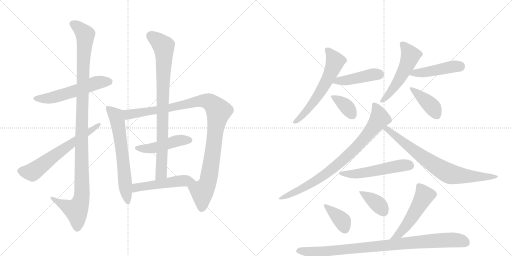
t = 0.00 s
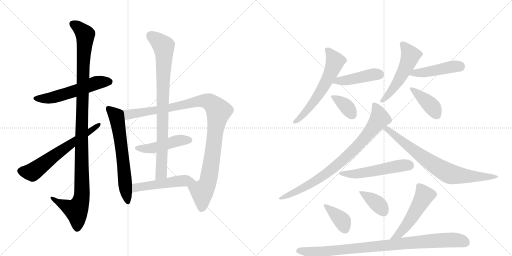
t = 3.17 s
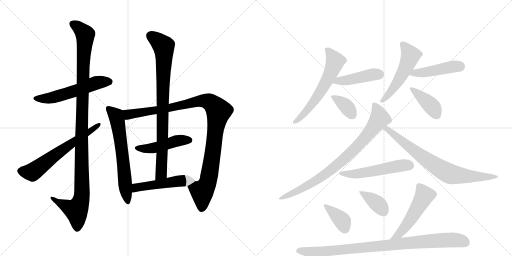
t = 6.33 s
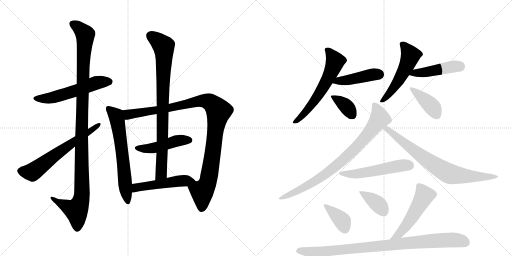
t = 9.50 s
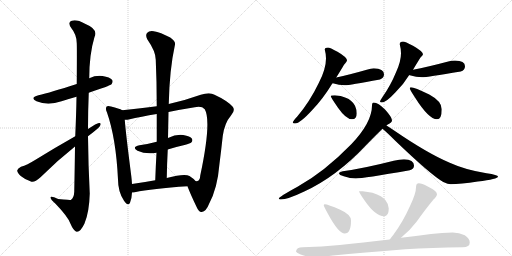
t = 12.66 s
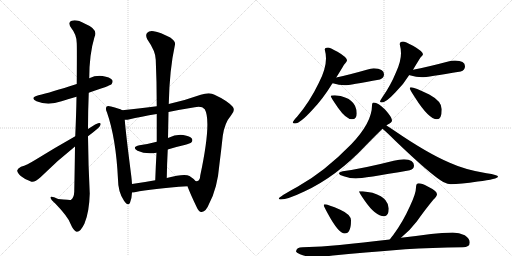
t = 15.83 s

The animated SVG that drew these frames (rendered in a browser with its animation timeline set to each time). Animation: 21 CSS @keyframes rules; one cycle of 15.83 s.

<svg version="1.1" viewBox="0 0 2048 1024" xmlns="http://www.w3.org/2000/svg">
  <g stroke="lightgray" stroke-dasharray="1,1" stroke-width="1" transform="scale(4, 4)">
    <line x1="0" y1="0" x2="256" y2="256"></line>
    <line x1="256" y1="0" x2="0" y2="256"></line>
    <line x1="128" y1="0" x2="128" y2="256"></line>
    <line x1="0" y1="128" x2="256" y2="128"></line>
    <line x1="256" y1="0" x2="512" y2="256"></line>
    <line x1="512" y1="0" x2="256" y2="256"></line>
    <line x1="384" y1="0" x2="384" y2="256"></line>
    <line x1="256" y1="128" x2="512" y2="128"></line>
  </g>
<g transform="scale(1, -1) translate(0, -850)">
   <style type="text/css">
    @keyframes keyframes0 {
      from {
       stroke: black;
       stroke-dashoffset: 557;
       stroke-width: 128;
       }
       64% {
       animation-timing-function: step-end;
       stroke: black;
       stroke-dashoffset: 0;
       stroke-width: 128;
       }
       to {
       stroke: black;
       stroke-width: 1024;
       }
       }
       #make-me-a-hanzi-animation-0 {
         animation: keyframes0 0.703288s both;
         animation-delay: 0.000000s;
         animation-timing-function: linear;
       }
    @keyframes keyframes1 {
      from {
       stroke: black;
       stroke-dashoffset: 1135;
       stroke-width: 128;
       }
       79% {
       animation-timing-function: step-end;
       stroke: black;
       stroke-dashoffset: 0;
       stroke-width: 128;
       }
       to {
       stroke: black;
       stroke-width: 1024;
       }
       }
       #make-me-a-hanzi-animation-1 {
         animation: keyframes1 1.173665s both;
         animation-delay: 0.703288s;
         animation-timing-function: linear;
       }
    @keyframes keyframes2 {
      from {
       stroke: black;
       stroke-dashoffset: 631;
       stroke-width: 128;
       }
       67% {
       animation-timing-function: step-end;
       stroke: black;
       stroke-dashoffset: 0;
       stroke-width: 128;
       }
       to {
       stroke: black;
       stroke-width: 1024;
       }
       }
       #make-me-a-hanzi-animation-2 {
         animation: keyframes2 0.763509s both;
         animation-delay: 1.876953s;
         animation-timing-function: linear;
       }
    @keyframes keyframes3 {
      from {
       stroke: black;
       stroke-dashoffset: 643;
       stroke-width: 128;
       }
       68% {
       animation-timing-function: step-end;
       stroke: black;
       stroke-dashoffset: 0;
       stroke-width: 128;
       }
       to {
       stroke: black;
       stroke-width: 1024;
       }
       }
       #make-me-a-hanzi-animation-3 {
         animation: keyframes3 0.773275s both;
         animation-delay: 2.640462s;
         animation-timing-function: linear;
       }
    @keyframes keyframes4 {
      from {
       stroke: black;
       stroke-dashoffset: 1054;
       stroke-width: 128;
       }
       77% {
       animation-timing-function: step-end;
       stroke: black;
       stroke-dashoffset: 0;
       stroke-width: 128;
       }
       to {
       stroke: black;
       stroke-width: 1024;
       }
       }
       #make-me-a-hanzi-animation-4 {
         animation: keyframes4 1.107747s both;
         animation-delay: 3.413737s;
         animation-timing-function: linear;
       }
    @keyframes keyframes5 {
      from {
       stroke: black;
       stroke-dashoffset: 466;
       stroke-width: 128;
       }
       60% {
       animation-timing-function: step-end;
       stroke: black;
       stroke-dashoffset: 0;
       stroke-width: 128;
       }
       to {
       stroke: black;
       stroke-width: 1024;
       }
       }
       #make-me-a-hanzi-animation-5 {
         animation: keyframes5 0.629232s both;
         animation-delay: 4.521484s;
         animation-timing-function: linear;
       }
    @keyframes keyframes6 {
      from {
       stroke: black;
       stroke-dashoffset: 859;
       stroke-width: 128;
       }
       74% {
       animation-timing-function: step-end;
       stroke: black;
       stroke-dashoffset: 0;
       stroke-width: 128;
       }
       to {
       stroke: black;
       stroke-width: 1024;
       }
       }
       #make-me-a-hanzi-animation-6 {
         animation: keyframes6 0.949056s both;
         animation-delay: 5.150716s;
         animation-timing-function: linear;
       }
    @keyframes keyframes7 {
      from {
       stroke: black;
       stroke-dashoffset: 505;
       stroke-width: 128;
       }
       62% {
       animation-timing-function: step-end;
       stroke: black;
       stroke-dashoffset: 0;
       stroke-width: 128;
       }
       to {
       stroke: black;
       stroke-width: 1024;
       }
       }
       #make-me-a-hanzi-animation-7 {
         animation: keyframes7 0.660970s both;
         animation-delay: 6.099772s;
         animation-timing-function: linear;
       }
    @keyframes keyframes8 {
      from {
       stroke: black;
       stroke-dashoffset: 606;
       stroke-width: 128;
       }
       66% {
       animation-timing-function: step-end;
       stroke: black;
       stroke-dashoffset: 0;
       stroke-width: 128;
       }
       to {
       stroke: black;
       stroke-width: 1024;
       }
       }
       #make-me-a-hanzi-animation-8 {
         animation: keyframes8 0.743164s both;
         animation-delay: 6.760742s;
         animation-timing-function: linear;
       }
    @keyframes keyframes9 {
      from {
       stroke: black;
       stroke-dashoffset: 435;
       stroke-width: 128;
       }
       59% {
       animation-timing-function: step-end;
       stroke: black;
       stroke-dashoffset: 0;
       stroke-width: 128;
       }
       to {
       stroke: black;
       stroke-width: 1024;
       }
       }
       #make-me-a-hanzi-animation-9 {
         animation: keyframes9 0.604004s both;
         animation-delay: 7.503906s;
         animation-timing-function: linear;
       }
    @keyframes keyframes10 {
      from {
       stroke: black;
       stroke-dashoffset: 367;
       stroke-width: 128;
       }
       54% {
       animation-timing-function: step-end;
       stroke: black;
       stroke-dashoffset: 0;
       stroke-width: 128;
       }
       to {
       stroke: black;
       stroke-width: 1024;
       }
       }
       #make-me-a-hanzi-animation-10 {
         animation: keyframes10 0.548665s both;
         animation-delay: 8.107910s;
         animation-timing-function: linear;
       }
    @keyframes keyframes11 {
      from {
       stroke: black;
       stroke-dashoffset: 531;
       stroke-width: 128;
       }
       63% {
       animation-timing-function: step-end;
       stroke: black;
       stroke-dashoffset: 0;
       stroke-width: 128;
       }
       to {
       stroke: black;
       stroke-width: 1024;
       }
       }
       #make-me-a-hanzi-animation-11 {
         animation: keyframes11 0.682129s both;
         animation-delay: 8.656576s;
         animation-timing-function: linear;
       }
    @keyframes keyframes12 {
      from {
       stroke: black;
       stroke-dashoffset: 456;
       stroke-width: 128;
       }
       60% {
       animation-timing-function: step-end;
       stroke: black;
       stroke-dashoffset: 0;
       stroke-width: 128;
       }
       to {
       stroke: black;
       stroke-width: 1024;
       }
       }
       #make-me-a-hanzi-animation-12 {
         animation: keyframes12 0.621094s both;
         animation-delay: 9.338704s;
         animation-timing-function: linear;
       }
    @keyframes keyframes13 {
      from {
       stroke: black;
       stroke-dashoffset: 403;
       stroke-width: 128;
       }
       57% {
       animation-timing-function: step-end;
       stroke: black;
       stroke-dashoffset: 0;
       stroke-width: 128;
       }
       to {
       stroke: black;
       stroke-width: 1024;
       }
       }
       #make-me-a-hanzi-animation-13 {
         animation: keyframes13 0.577962s both;
         animation-delay: 9.959798s;
         animation-timing-function: linear;
       }
    @keyframes keyframes14 {
      from {
       stroke: black;
       stroke-dashoffset: 834;
       stroke-width: 128;
       }
       73% {
       animation-timing-function: step-end;
       stroke: black;
       stroke-dashoffset: 0;
       stroke-width: 128;
       }
       to {
       stroke: black;
       stroke-width: 1024;
       }
       }
       #make-me-a-hanzi-animation-14 {
         animation: keyframes14 0.928711s both;
         animation-delay: 10.537760s;
         animation-timing-function: linear;
       }
    @keyframes keyframes15 {
      from {
       stroke: black;
       stroke-dashoffset: 766;
       stroke-width: 128;
       }
       71% {
       animation-timing-function: step-end;
       stroke: black;
       stroke-dashoffset: 0;
       stroke-width: 128;
       }
       to {
       stroke: black;
       stroke-width: 1024;
       }
       }
       #make-me-a-hanzi-animation-15 {
         animation: keyframes15 0.873372s both;
         animation-delay: 11.466471s;
         animation-timing-function: linear;
       }
    @keyframes keyframes16 {
      from {
       stroke: black;
       stroke-dashoffset: 534;
       stroke-width: 128;
       }
       63% {
       animation-timing-function: step-end;
       stroke: black;
       stroke-dashoffset: 0;
       stroke-width: 128;
       }
       to {
       stroke: black;
       stroke-width: 1024;
       }
       }
       #make-me-a-hanzi-animation-16 {
         animation: keyframes16 0.684570s both;
         animation-delay: 12.339844s;
         animation-timing-function: linear;
       }
    @keyframes keyframes17 {
      from {
       stroke: black;
       stroke-dashoffset: 382;
       stroke-width: 128;
       }
       55% {
       animation-timing-function: step-end;
       stroke: black;
       stroke-dashoffset: 0;
       stroke-width: 128;
       }
       to {
       stroke: black;
       stroke-width: 1024;
       }
       }
       #make-me-a-hanzi-animation-17 {
         animation: keyframes17 0.560872s both;
         animation-delay: 13.024414s;
         animation-timing-function: linear;
       }
    @keyframes keyframes18 {
      from {
       stroke: black;
       stroke-dashoffset: 381;
       stroke-width: 128;
       }
       55% {
       animation-timing-function: step-end;
       stroke: black;
       stroke-dashoffset: 0;
       stroke-width: 128;
       }
       to {
       stroke: black;
       stroke-width: 1024;
       }
       }
       #make-me-a-hanzi-animation-18 {
         animation: keyframes18 0.560059s both;
         animation-delay: 13.585286s;
         animation-timing-function: linear;
       }
    @keyframes keyframes19 {
      from {
       stroke: black;
       stroke-dashoffset: 520;
       stroke-width: 128;
       }
       63% {
       animation-timing-function: step-end;
       stroke: black;
       stroke-dashoffset: 0;
       stroke-width: 128;
       }
       to {
       stroke: black;
       stroke-width: 1024;
       }
       }
       #make-me-a-hanzi-animation-19 {
         animation: keyframes19 0.673177s both;
         animation-delay: 14.145345s;
         animation-timing-function: linear;
       }
    @keyframes keyframes20 {
      from {
       stroke: black;
       stroke-dashoffset: 930;
       stroke-width: 128;
       }
       75% {
       animation-timing-function: step-end;
       stroke: black;
       stroke-dashoffset: 0;
       stroke-width: 128;
       }
       to {
       stroke: black;
       stroke-width: 1024;
       }
       }
       #make-me-a-hanzi-animation-20 {
         animation: keyframes20 1.006836s both;
         animation-delay: 14.818522s;
         animation-timing-function: linear;
       }
</style>
<path d="M 355 479 Q 439 507 446 513 Q 453 522 449 530 Q 440 542 410 546 Q 382 549 357 537 L 307 514 Q 201 480 154 469 Q 117 459 146 445 Q 191 426 246 445 Q 274 454 306 463 L 355 479 Z" fill="lightgray"></path> 
<path d="M 300 264 Q 299 183 297 83 Q 296 59 283 50 Q 282 50 232 54 Q 201 70 202 59 Q 203 52 222 35 Q 271 -16 281 -43 Q 294 -74 307 -77 Q 322 -78 338 -44 Q 357 1 359 76 Q 353 191 352 305 L 352 334 Q 352 407 355 479 L 357 537 Q 357 633 378 702 Q 394 733 340 755 Q 306 774 287 767 Q 269 761 285 738 Q 307 711 307 677 Q 308 659 307 514 L 306 463 Q 305 396 301 305 L 300 264 Z" fill="lightgray"></path> 
<path d="M 352 305 Q 392 335 400 346 Q 407 359 396 358 Q 387 358 352 334 L 301 305 Q 216 257 142 211 Q 108 190 84 183 Q 71 177 69 169 Q 68 160 83 146 Q 102 130 126 123 Q 139 120 162 141 Q 228 207 300 264 L 352 305 Z" fill="lightgray"></path> 
<path d="M 489 409 Q 477 416 444 424 Q 431 428 427 424 Q 420 417 428 400 Q 464 297 472 132 Q 472 83 496 47 Q 512 23 520 39 Q 527 55 528 80 L 528 114 Q 527 130 525 147 Q 503 318 499 371 C 496 401 496 406 489 409 Z" fill="lightgray"></path> 
<path d="M 627 425 Q 566 418 489 409 C 459 406 469 367 499 371 Q 506 370 515 372 Q 564 384 627 394 L 674 402 Q 722 412 779 421 Q 807 427 819 413 Q 847 365 801 148 Q 800 129 790 126 Q 789 125 782 126 C 758 108 749 107 750 105 Q 760 77 787 21 Q 796 0 807 2 Q 825 5 836 34 Q 870 98 877 187 Q 884 242 891 306 Q 898 358 924 388 Q 943 409 930 424 Q 908 448 858 471 Q 839 483 803 471 Q 742 449 675 434 L 627 425 Z" fill="lightgray"></path> 
<path d="M 671 252 Q 702 262 738 270 Q 762 277 765 280 Q 772 287 768 295 Q 761 305 733 310 Q 705 314 672 298 L 627 283 Q 594 274 558 269 Q 525 262 550 247 Q 583 232 626 239 L 671 252 Z" fill="lightgray"></path> 
<path d="M 675 434 Q 678 572 700 672 Q 703 684 681 700 Q 641 721 615 725 Q 597 728 588 718 Q 581 709 589 693 Q 623 644 623 611 Q 627 523 627 425 L 627 394 Q 627 340 627 283 L 626 239 Q 623 187 621 129 C 620 99 666 108 667 138 Q 668 196 671 252 L 672 298 Q 673 350 674 402 L 675 434 Z" fill="lightgray"></path> 
<path d="M 528 80 Q 532 80 539 81 Q 608 96 750 105 C 780 107 798 108 782 126 Q 775 135 758 146 Q 739 158 667 138 L 621 129 Q 572 120 528 114 C 498 110 498 78 528 80 Z" fill="lightgray"></path> 
<path d="M 1312 660 Q 1299 660 1299 652 Q 1304 634 1304 616 Q 1304 574 1275 518 Q 1239 443 1189 384 Q 1171 365 1171 360 Q 1171 356 1180 356 Q 1200 356 1250 411 Q 1292 455 1328 514 Q 1329 515 1330 517 L 1345 540 Q 1367 575 1376 591 Q 1388 605 1388 608 Q 1388 621 1350 643 Q 1319 660 1312 660 Z" fill="lightgray"></path> 
<path d="M 1330 517 L 1331 517 Q 1357 509 1379 509 Q 1398 509 1520 532 Q 1536 538 1536 553 Q 1536 575 1495 577 Q 1484 577 1467 571 Q 1397 551 1345 540 C 1316 534 1301 524 1330 517 Z" fill="lightgray"></path> 
<path d="M 1339 469 Q 1323 469 1323 465 Q 1323 461 1352 419 Q 1384 373 1408 373 Q 1427 373 1427 396 Q 1427 412 1420 427 Q 1408 450 1383 459 Q 1364 468 1339 469 Z" fill="lightgray"></path> 
<path d="M 1612 684 Q 1599 684 1599 673 Q 1604 654 1604 637 Q 1604 605 1585 563 Q 1562 507 1530 462 Q 1520 447 1520 444 Q 1520 440 1528 440 Q 1544 440 1583 482 Q 1613 511 1637 550 L 1652 571 Q 1673 606 1682 620 Q 1692 630 1692 633 Q 1692 644 1652 667 Q 1620 684 1612 684 Z" fill="lightgray"></path> 
<path d="M 1637 550 Q 1638 549 1639 549 Q 1665 541 1688 541 Q 1708 541 1843 564 Q 1860 569 1860 585 Q 1860 607 1820 608 Q 1806 608 1789 603 Q 1710 582 1652 571 C 1623 565 1609 560 1637 550 Z" fill="lightgray"></path> 
<path d="M 1644 501 Q 1639 501 1639 497 Q 1639 492 1660 460 Q 1715 373 1748 373 Q 1767 373 1767 413 Q 1767 445 1717 472 Q 1657 501 1644 501 Z" fill="lightgray"></path> 
<path d="M 1495 440 Q 1488 440 1488 428 Q 1488 360 1405 273 Q 1298 163 1190 103 Q 1115 62 1115 56 Q 1115 52 1123 52 Q 1150 52 1217 84 Q 1346 143 1465 270 Q 1505 311 1530 335 L 1546 348 Q 1548 350 1551 352 Q 1568 359 1568 369 Q 1568 381 1540 412 Q 1512 440 1495 440 Z" fill="lightgray"></path> 
<path d="M 1530 335 Q 1546 322 1581 287 Q 1724 150 1773 122 Q 1793 113 1803 113 Q 1841 113 1911 124 Q 1992 134 1992 144 Q 1992 150 1946 157 Q 1860 171 1799 199 Q 1711 236 1578 327 Q 1559 340 1546 348 C 1521 364 1507 355 1530 335 Z" fill="lightgray"></path> 
<path d="M 1616 213 Q 1598 213 1575 207 Q 1453 176 1371 165 Q 1356 162 1356 157 Q 1356 150 1375 145 Q 1401 136 1423 136 Q 1452 136 1639 169 Q 1656 173 1656 188 Q 1656 211 1616 213 Z" fill="lightgray"></path> 
<path d="M 1299 33 Q 1295 33 1295 29 Q 1295 25 1311 -4 Q 1354 -84 1379 -84 Q 1404 -84 1404 -32 Q 1404 -8 1361 11 Q 1311 33 1299 33 Z" fill="lightgray"></path> 
<path d="M 1451 85 L 1436 85 Q 1436 80 1459 47 Q 1502 -15 1536 -15 Q 1555 -15 1555 16 Q 1555 33 1542 49 Q 1530 66 1490 79 L 1451 85 Z" fill="lightgray"></path> 
<path d="M 1604 -101 Q 1637 -75 1667 -36 Q 1704 16 1734 52 Q 1748 65 1748 73 Q 1748 86 1711 104 Q 1687 117 1675 117 Q 1670 117 1666 112 Q 1664 106 1664 100 Q 1664 77 1641 28 Q 1611 -39 1573 -90 Q 1566 -98 1559 -108 C 1541 -132 1581 -120 1604 -101 Z" fill="lightgray"></path> 
<path d="M 1811 -80 Q 1769 -80 1724 -86 Q 1663 -94 1604 -101 L 1559 -108 Q 1449 -121 1359 -130 Q 1288 -137 1211 -139 Q 1185 -139 1184 -156 Q 1185 -161 1200 -167 Q 1229 -178 1255 -179 Q 1279 -179 1332 -172 Q 1449 -161 1621 -147 Q 1725 -141 1851 -139 Q 1879 -139 1879 -120 Q 1879 -104 1859 -91 Q 1837 -80 1811 -80 Z" fill="lightgray"></path> 
      <clipPath id="make-me-a-hanzi-clip-0">
      <path d="M 355 479 Q 439 507 446 513 Q 453 522 449 530 Q 440 542 410 546 Q 382 549 357 537 L 307 514 Q 201 480 154 469 Q 117 459 146 445 Q 191 426 246 445 Q 274 454 306 463 L 355 479 Z" fill="lightgray"></path>
      </clipPath>
      <path clip-path="url(#make-me-a-hanzi-clip-0)" d="M 147 458 L 206 459 L 392 520 L 438 522 " fill="none" id="make-me-a-hanzi-animation-0" stroke-dasharray="429 858" stroke-linecap="round"></path>

      <clipPath id="make-me-a-hanzi-clip-1">
      <path d="M 300 264 Q 299 183 297 83 Q 296 59 283 50 Q 282 50 232 54 Q 201 70 202 59 Q 203 52 222 35 Q 271 -16 281 -43 Q 294 -74 307 -77 Q 322 -78 338 -44 Q 357 1 359 76 Q 353 191 352 305 L 352 334 Q 352 407 355 479 L 357 537 Q 357 633 378 702 Q 394 733 340 755 Q 306 774 287 767 Q 269 761 285 738 Q 307 711 307 677 Q 308 659 307 514 L 306 463 Q 305 396 301 305 L 300 264 Z" fill="lightgray"></path>
      </clipPath>
      <path clip-path="url(#make-me-a-hanzi-clip-1)" d="M 293 752 L 310 744 L 341 712 L 330 527 L 327 68 L 320 36 L 305 9 L 208 56 " fill="none" id="make-me-a-hanzi-animation-1" stroke-dasharray="1007 2014" stroke-linecap="round"></path>

      <clipPath id="make-me-a-hanzi-clip-2">
      <path d="M 352 305 Q 392 335 400 346 Q 407 359 396 358 Q 387 358 352 334 L 301 305 Q 216 257 142 211 Q 108 190 84 183 Q 71 177 69 169 Q 68 160 83 146 Q 102 130 126 123 Q 139 120 162 141 Q 228 207 300 264 L 352 305 Z" fill="lightgray"></path>
      </clipPath>
      <path clip-path="url(#make-me-a-hanzi-clip-2)" d="M 81 167 L 133 163 L 395 351 " fill="none" id="make-me-a-hanzi-animation-2" stroke-dasharray="503 1006" stroke-linecap="round"></path>

      <clipPath id="make-me-a-hanzi-clip-3">
      <path d="M 489 409 Q 477 416 444 424 Q 431 428 427 424 Q 420 417 428 400 Q 464 297 472 132 Q 472 83 496 47 Q 512 23 520 39 Q 527 55 528 80 L 528 114 Q 527 130 525 147 Q 503 318 499 371 C 496 401 496 406 489 409 Z" fill="lightgray"></path>
      </clipPath>
      <path clip-path="url(#make-me-a-hanzi-clip-3)" d="M 433 417 L 463 388 L 469 370 L 509 46 " fill="none" id="make-me-a-hanzi-animation-3" stroke-dasharray="515 1030" stroke-linecap="round"></path>

      <clipPath id="make-me-a-hanzi-clip-4">
      <path d="M 627 425 Q 566 418 489 409 C 459 406 469 367 499 371 Q 506 370 515 372 Q 564 384 627 394 L 674 402 Q 722 412 779 421 Q 807 427 819 413 Q 847 365 801 148 Q 800 129 790 126 Q 789 125 782 126 C 758 108 749 107 750 105 Q 760 77 787 21 Q 796 0 807 2 Q 825 5 836 34 Q 870 98 877 187 Q 884 242 891 306 Q 898 358 924 388 Q 943 409 930 424 Q 908 448 858 471 Q 839 483 803 471 Q 742 449 675 434 L 627 425 Z" fill="lightgray"></path>
      </clipPath>
      <path clip-path="url(#make-me-a-hanzi-clip-4)" d="M 498 405 L 517 393 L 664 415 L 818 447 L 839 442 L 870 412 L 874 405 L 840 165 L 831 120 L 808 81 L 807 18 " fill="none" id="make-me-a-hanzi-animation-4" stroke-dasharray="926 1852" stroke-linecap="round"></path>

      <clipPath id="make-me-a-hanzi-clip-5">
      <path d="M 671 252 Q 702 262 738 270 Q 762 277 765 280 Q 772 287 768 295 Q 761 305 733 310 Q 705 314 672 298 L 627 283 Q 594 274 558 269 Q 525 262 550 247 Q 583 232 626 239 L 671 252 Z" fill="lightgray"></path>
      </clipPath>
      <path clip-path="url(#make-me-a-hanzi-clip-5)" d="M 551 259 L 601 256 L 711 287 L 757 289 " fill="none" id="make-me-a-hanzi-animation-5" stroke-dasharray="338 676" stroke-linecap="round"></path>

      <clipPath id="make-me-a-hanzi-clip-6">
      <path d="M 675 434 Q 678 572 700 672 Q 703 684 681 700 Q 641 721 615 725 Q 597 728 588 718 Q 581 709 589 693 Q 623 644 623 611 Q 627 523 627 425 L 627 394 Q 627 340 627 283 L 626 239 Q 623 187 621 129 C 620 99 666 108 667 138 Q 668 196 671 252 L 672 298 Q 673 350 674 402 L 675 434 Z" fill="lightgray"></path>
      </clipPath>
      <path clip-path="url(#make-me-a-hanzi-clip-6)" d="M 602 708 L 654 666 L 657 629 L 645 157 L 627 137 " fill="none" id="make-me-a-hanzi-animation-6" stroke-dasharray="731 1462" stroke-linecap="round"></path>

      <clipPath id="make-me-a-hanzi-clip-7">
      <path d="M 528 80 Q 532 80 539 81 Q 608 96 750 105 C 780 107 798 108 782 126 Q 775 135 758 146 Q 739 158 667 138 L 621 129 Q 572 120 528 114 C 498 110 498 78 528 80 Z" fill="lightgray"></path>
      </clipPath>
      <path clip-path="url(#make-me-a-hanzi-clip-7)" d="M 533 86 L 545 99 L 584 107 L 704 125 L 774 127 " fill="none" id="make-me-a-hanzi-animation-7" stroke-dasharray="377 754" stroke-linecap="round"></path>

      <clipPath id="make-me-a-hanzi-clip-8">
      <path d="M 1312 660 Q 1299 660 1299 652 Q 1304 634 1304 616 Q 1304 574 1275 518 Q 1239 443 1189 384 Q 1171 365 1171 360 Q 1171 356 1180 356 Q 1200 356 1250 411 Q 1292 455 1328 514 Q 1329 515 1330 517 L 1345 540 Q 1367 575 1376 591 Q 1388 605 1388 608 Q 1388 621 1350 643 Q 1319 660 1312 660 Z" fill="lightgray"></path>
      </clipPath>
      <path clip-path="url(#make-me-a-hanzi-clip-8)" d="M 1310 648 L 1341 605 L 1325 562 L 1297 507 L 1233 412 L 1177 362 " fill="none" id="make-me-a-hanzi-animation-8" stroke-dasharray="478 956" stroke-linecap="round"></path>

      <clipPath id="make-me-a-hanzi-clip-9">
      <path d="M 1330 517 L 1331 517 Q 1357 509 1379 509 Q 1398 509 1520 532 Q 1536 538 1536 553 Q 1536 575 1495 577 Q 1484 577 1467 571 Q 1397 551 1345 540 C 1316 534 1301 524 1330 517 Z" fill="lightgray"></path>
      </clipPath>
      <path clip-path="url(#make-me-a-hanzi-clip-9)" d="M 1339 520 L 1492 552 L 1515 552 " fill="none" id="make-me-a-hanzi-animation-9" stroke-dasharray="307 614" stroke-linecap="round"></path>

      <clipPath id="make-me-a-hanzi-clip-10">
      <path d="M 1339 469 Q 1323 469 1323 465 Q 1323 461 1352 419 Q 1384 373 1408 373 Q 1427 373 1427 396 Q 1427 412 1420 427 Q 1408 450 1383 459 Q 1364 468 1339 469 Z" fill="lightgray"></path>
      </clipPath>
      <path clip-path="url(#make-me-a-hanzi-clip-10)" d="M 1327 464 L 1388 422 L 1409 392 " fill="none" id="make-me-a-hanzi-animation-10" stroke-dasharray="239 478" stroke-linecap="round"></path>

      <clipPath id="make-me-a-hanzi-clip-11">
      <path d="M 1612 684 Q 1599 684 1599 673 Q 1604 654 1604 637 Q 1604 605 1585 563 Q 1562 507 1530 462 Q 1520 447 1520 444 Q 1520 440 1528 440 Q 1544 440 1583 482 Q 1613 511 1637 550 L 1652 571 Q 1673 606 1682 620 Q 1692 630 1692 633 Q 1692 644 1652 667 Q 1620 684 1612 684 Z" fill="lightgray"></path>
      </clipPath>
      <path clip-path="url(#make-me-a-hanzi-clip-11)" d="M 1610 674 L 1642 630 L 1636 611 L 1583 510 L 1526 445 " fill="none" id="make-me-a-hanzi-animation-11" stroke-dasharray="403 806" stroke-linecap="round"></path>

      <clipPath id="make-me-a-hanzi-clip-12">
      <path d="M 1637 550 Q 1638 549 1639 549 Q 1665 541 1688 541 Q 1708 541 1843 564 Q 1860 569 1860 585 Q 1860 607 1820 608 Q 1806 608 1789 603 Q 1710 582 1652 571 C 1623 565 1609 560 1637 550 Z" fill="lightgray"></path>
      </clipPath>
      <path clip-path="url(#make-me-a-hanzi-clip-12)" d="M 1641 555 L 1839 585 " fill="none" id="make-me-a-hanzi-animation-12" stroke-dasharray="328 656" stroke-linecap="round"></path>

      <clipPath id="make-me-a-hanzi-clip-13">
      <path d="M 1644 501 Q 1639 501 1639 497 Q 1639 492 1660 460 Q 1715 373 1748 373 Q 1767 373 1767 413 Q 1767 445 1717 472 Q 1657 501 1644 501 Z" fill="lightgray"></path>
      </clipPath>
      <path clip-path="url(#make-me-a-hanzi-clip-13)" d="M 1644 495 L 1722 430 L 1746 391 " fill="none" id="make-me-a-hanzi-animation-13" stroke-dasharray="275 550" stroke-linecap="round"></path>

      <clipPath id="make-me-a-hanzi-clip-14">
      <path d="M 1495 440 Q 1488 440 1488 428 Q 1488 360 1405 273 Q 1298 163 1190 103 Q 1115 62 1115 56 Q 1115 52 1123 52 Q 1150 52 1217 84 Q 1346 143 1465 270 Q 1505 311 1530 335 L 1546 348 Q 1548 350 1551 352 Q 1568 359 1568 369 Q 1568 381 1540 412 Q 1512 440 1495 440 Z" fill="lightgray"></path>
      </clipPath>
      <path clip-path="url(#make-me-a-hanzi-clip-14)" d="M 1498 430 L 1509 412 L 1518 375 L 1467 306 L 1408 243 L 1326 171 L 1266 129 L 1202 92 L 1120 55 " fill="none" id="make-me-a-hanzi-animation-14" stroke-dasharray="706 1412" stroke-linecap="round"></path>

      <clipPath id="make-me-a-hanzi-clip-15">
      <path d="M 1530 335 Q 1546 322 1581 287 Q 1724 150 1773 122 Q 1793 113 1803 113 Q 1841 113 1911 124 Q 1992 134 1992 144 Q 1992 150 1946 157 Q 1860 171 1799 199 Q 1711 236 1578 327 Q 1559 340 1546 348 C 1521 364 1507 355 1530 335 Z" fill="lightgray"></path>
      </clipPath>
      <path clip-path="url(#make-me-a-hanzi-clip-15)" d="M 1536 335 L 1555 330 L 1686 225 L 1796 156 L 1921 141 L 1988 144 " fill="none" id="make-me-a-hanzi-animation-15" stroke-dasharray="638 1276" stroke-linecap="round"></path>

      <clipPath id="make-me-a-hanzi-clip-16">
      <path d="M 1616 213 Q 1598 213 1575 207 Q 1453 176 1371 165 Q 1356 162 1356 157 Q 1356 150 1375 145 Q 1401 136 1423 136 Q 1452 136 1639 169 Q 1656 173 1656 188 Q 1656 211 1616 213 Z" fill="lightgray"></path>
      </clipPath>
      <path clip-path="url(#make-me-a-hanzi-clip-16)" d="M 1362 156 L 1437 156 L 1611 189 L 1637 188 " fill="none" id="make-me-a-hanzi-animation-16" stroke-dasharray="406 812" stroke-linecap="round"></path>

      <clipPath id="make-me-a-hanzi-clip-17">
      <path d="M 1299 33 Q 1295 33 1295 29 Q 1295 25 1311 -4 Q 1354 -84 1379 -84 Q 1404 -84 1404 -32 Q 1404 -8 1361 11 Q 1311 33 1299 33 Z" fill="lightgray"></path>
      </clipPath>
      <path clip-path="url(#make-me-a-hanzi-clip-17)" d="M 1300 28 L 1370 -34 L 1379 -65 " fill="none" id="make-me-a-hanzi-animation-17" stroke-dasharray="254 508" stroke-linecap="round"></path>

      <clipPath id="make-me-a-hanzi-clip-18">
      <path d="M 1451 85 L 1436 85 Q 1436 80 1459 47 Q 1502 -15 1536 -15 Q 1555 -15 1555 16 Q 1555 33 1542 49 Q 1530 66 1490 79 L 1451 85 Z" fill="lightgray"></path>
      </clipPath>
      <path clip-path="url(#make-me-a-hanzi-clip-18)" d="M 1444 84 L 1448 76 L 1515 31 L 1536 2 " fill="none" id="make-me-a-hanzi-animation-18" stroke-dasharray="253 506" stroke-linecap="round"></path>

      <clipPath id="make-me-a-hanzi-clip-19">
      <path d="M 1604 -101 Q 1637 -75 1667 -36 Q 1704 16 1734 52 Q 1748 65 1748 73 Q 1748 86 1711 104 Q 1687 117 1675 117 Q 1670 117 1666 112 Q 1664 106 1664 100 Q 1664 77 1641 28 Q 1611 -39 1573 -90 Q 1566 -98 1559 -108 C 1541 -132 1581 -120 1604 -101 Z" fill="lightgray"></path>
      </clipPath>
      <path clip-path="url(#make-me-a-hanzi-clip-19)" d="M 1676 104 L 1698 68 L 1626 -52 L 1599 -84 L 1566 -106 " fill="none" id="make-me-a-hanzi-animation-19" stroke-dasharray="392 784" stroke-linecap="round"></path>

      <clipPath id="make-me-a-hanzi-clip-20">
      <path d="M 1811 -80 Q 1769 -80 1724 -86 Q 1663 -94 1604 -101 L 1559 -108 Q 1449 -121 1359 -130 Q 1288 -137 1211 -139 Q 1185 -139 1184 -156 Q 1185 -161 1200 -167 Q 1229 -178 1255 -179 Q 1279 -179 1332 -172 Q 1449 -161 1621 -147 Q 1725 -141 1851 -139 Q 1879 -139 1879 -120 Q 1879 -104 1859 -91 Q 1837 -80 1811 -80 Z" fill="lightgray"></path>
      </clipPath>
      <path clip-path="url(#make-me-a-hanzi-clip-20)" d="M 1193 -153 L 1250 -158 L 1320 -155 L 1749 -112 L 1834 -111 L 1863 -121 " fill="none" id="make-me-a-hanzi-animation-20" stroke-dasharray="802 1604" stroke-linecap="round"></path>

</g>
</svg>
